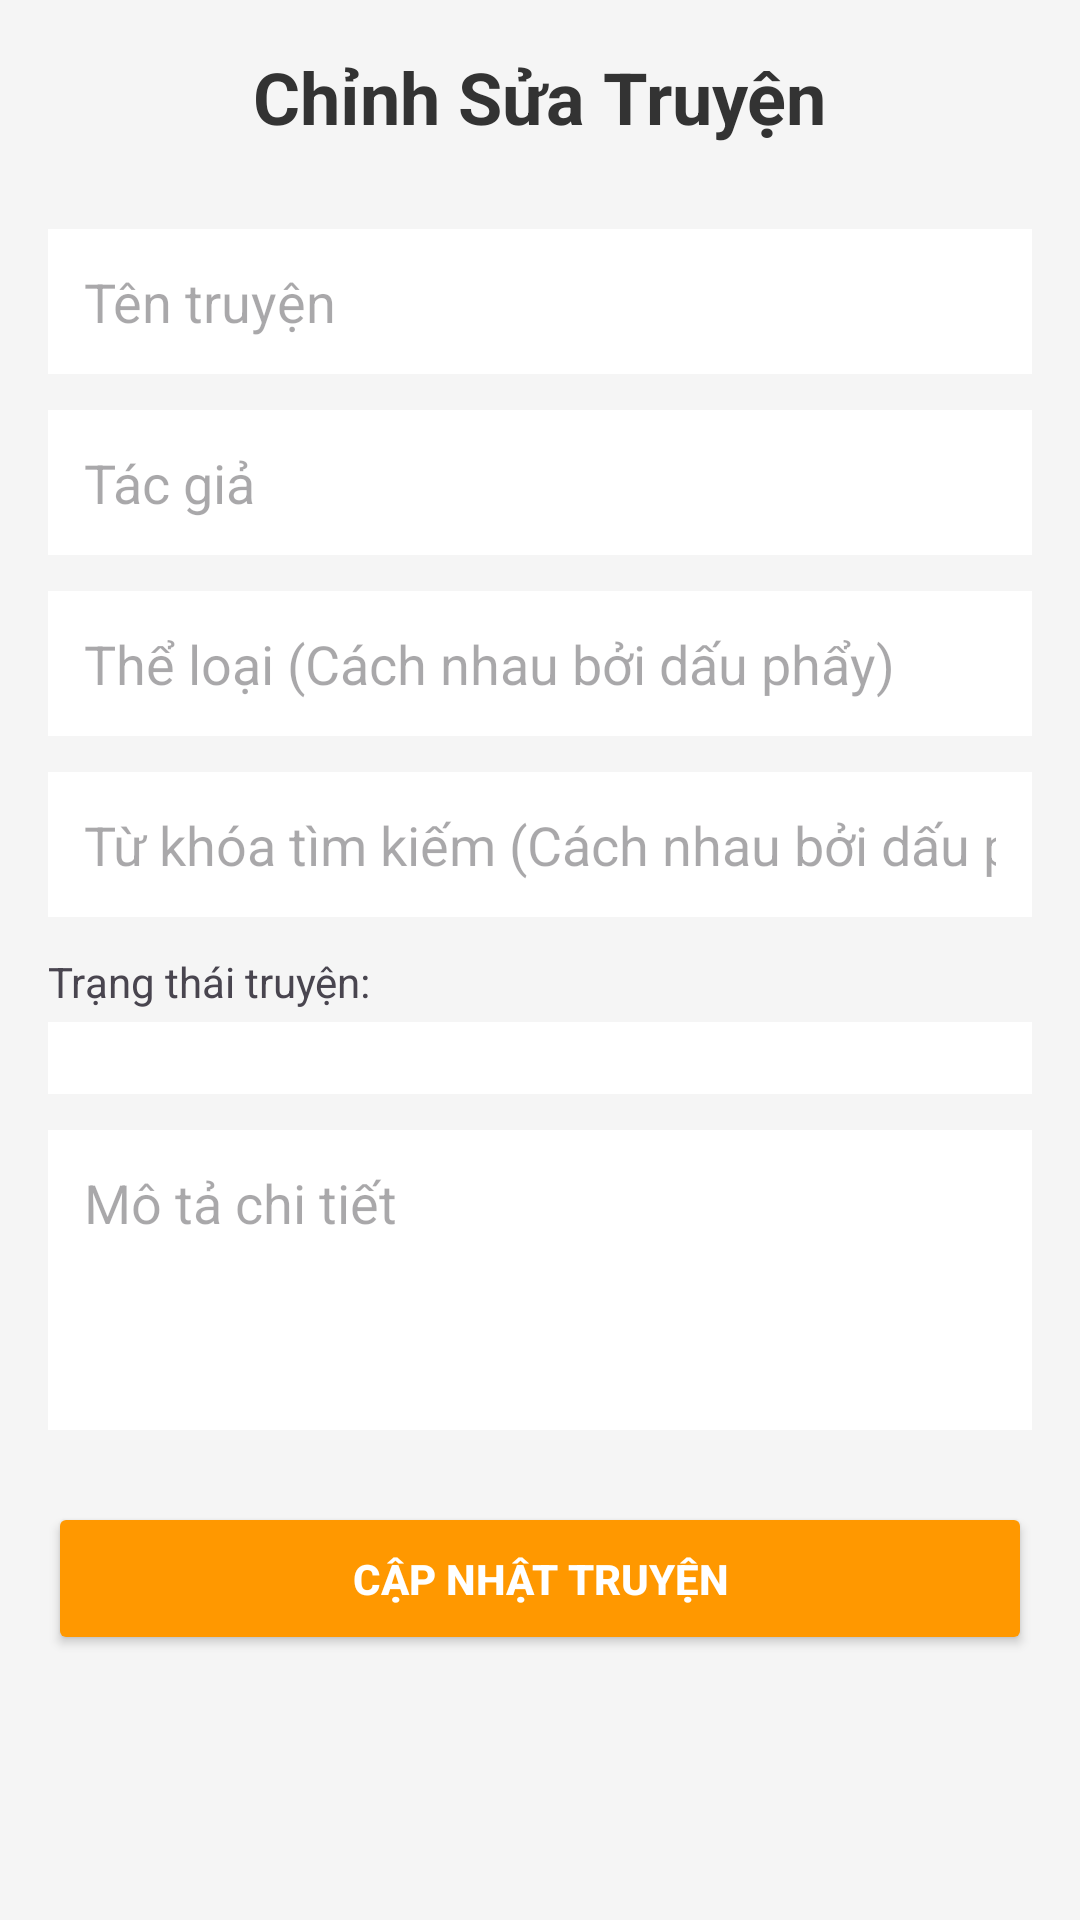

Layout XML and referenced resources for this Android screen:
<!-- AndroidManifest.xml: application theme Theme.Nhom5ProjectMobile -->
<!-- res/layout/activity_edit_story.xml -->
<?xml version="1.0" encoding="utf-8"?>
<ScrollView xmlns:android="http://schemas.android.com/apk/res/android"
    android:layout_width="match_parent"
    android:layout_height="match_parent"
    android:background="#F5F5F5"
    android:padding="16dp">

    <LinearLayout
        android:layout_width="match_parent"
        android:layout_height="wrap_content"
        android:orientation="vertical">

        <TextView
            android:layout_width="wrap_content"
            android:layout_height="wrap_content"
            android:layout_gravity="center"
            android:layout_marginBottom="16dp"
            android:text="Chỉnh Sửa Truyện"
            android:textColor="#333333"
            android:textSize="24sp"
            android:textStyle="bold" />

        <EditText
            android:id="@+id/etEditTitle"
            android:layout_width="match_parent"
            android:layout_height="wrap_content"
            android:layout_marginTop="12dp"
            android:background="#FFFFFF"
            android:hint="Tên truyện"
            android:inputType="text|textNoSuggestions"
            android:padding="12dp" />

        <EditText
            android:id="@+id/etEditAuthor"
            android:layout_width="match_parent"
            android:layout_height="wrap_content"
            android:layout_marginTop="12dp"
            android:background="#FFFFFF"
            android:hint="Tác giả"
            android:inputType="text|textNoSuggestions"
            android:padding="12dp" />

        <EditText
            android:id="@+id/etEditCategory"
            android:layout_width="match_parent"
            android:layout_height="wrap_content"
            android:layout_marginTop="12dp"
            android:background="#FFFFFF"
            android:hint="Thể loại (Cách nhau bởi dấu phẩy)"
            android:inputType="text|textNoSuggestions"
            android:padding="12dp" />

        <EditText
            android:id="@+id/etEditKeywords"
            android:layout_width="match_parent"
            android:layout_height="wrap_content"
            android:layout_marginTop="12dp"
            android:background="#FFFFFF"
            android:hint="Từ khóa tìm kiếm (Cách nhau bởi dấu phẩy)"
            android:inputType="text|textNoSuggestions"
            android:padding="12dp" />

        <TextView
            android:layout_width="wrap_content"
            android:layout_height="wrap_content"
            android:layout_marginTop="12dp"
            android:text="Trạng thái truyện:" />

        <Spinner
            android:id="@+id/spinnerEditStatus"
            android:layout_width="match_parent"
            android:layout_height="wrap_content"
            android:layout_marginTop="4dp"
            android:background="#FFFFFF"
            android:padding="12dp" />

        <EditText
            android:id="@+id/etEditDescription"
            android:layout_width="match_parent"
            android:layout_height="100dp"
            android:layout_marginTop="12dp"
            android:background="#FFFFFF"
            android:gravity="top|start"
            android:hint="Mô tả chi tiết"
            android:inputType="textMultiLine"
            android:padding="12dp" />

        <Button
            android:id="@+id/btnSubmitEdit"
            android:layout_width="match_parent"
            android:layout_height="wrap_content"
            android:layout_marginTop="24dp"
            android:layout_marginBottom="24dp"
            android:backgroundTint="#FF9800"
            android:padding="16dp"
            android:text="CẬP NHẬT TRUYỆN"
            android:textColor="#FFFFFF"
            android:textStyle="bold" />
    </LinearLayout>
</ScrollView>
<!-- resources referenced by this layout -->
<resources>
  <style name="Theme.Nhom5ProjectMobile" parent="Base.Theme.Nhom5ProjectMobile" />
  <style name="Base.Theme.Nhom5ProjectMobile" parent="Theme.Material3.DayNight.NoActionBar">
          
          
      </style>
</resources>
